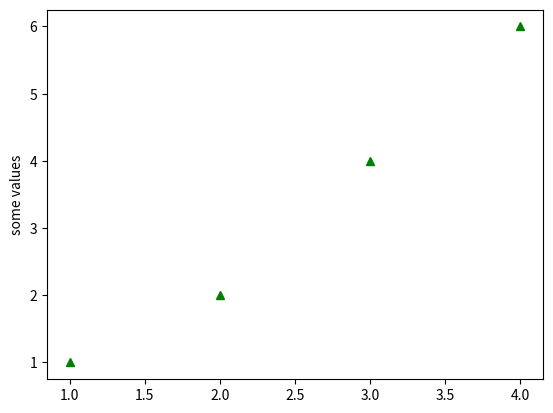

Write Python code to recreate this figure.
import matplotlib.pyplot as plt
#plt.plot([1,2,3,4],[1,2,4,6],'ro') #red dot
#plt.plot([1,2,3,4],[1,2,4,6],'r--') #red hyphon
#plt.plot([1,2,3,4],[1,2,4,6],'bs') #blue square
plt.plot([1,2,3,4],[1,2,4,6],'g^') #green triangle
plt.ylabel("some values")